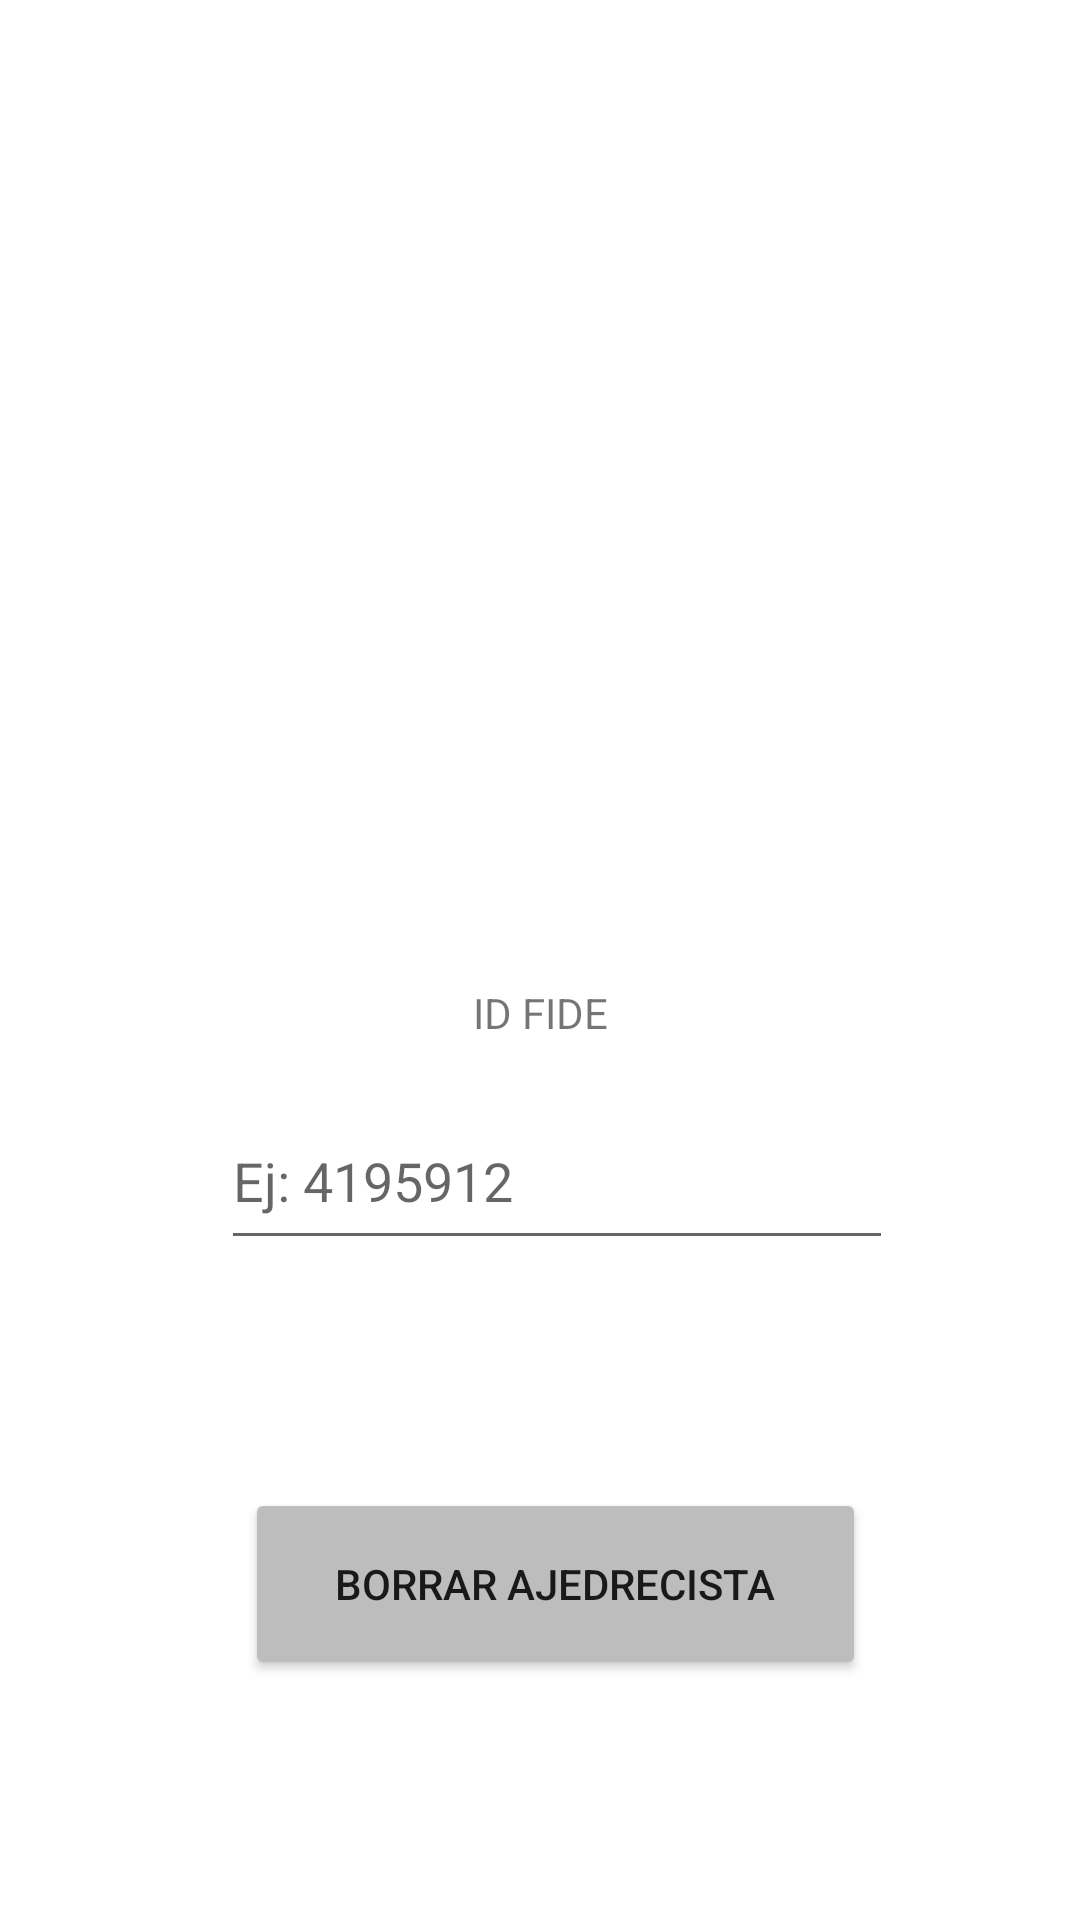

Produce the Android XML layout that renders to this screen, including the resource entries it uses.
<!-- AndroidManifest.xml: application theme Base.Theme.Proyecto_RubenRamirez -->
<!-- res/layout/activity_borrar_ajedrecista.xml -->
<?xml version="1.0" encoding="utf-8"?>
<androidx.constraintlayout.widget.ConstraintLayout xmlns:android="http://schemas.android.com/apk/res/android"
    xmlns:app="http://schemas.android.com/apk/res-auto"
    xmlns:tools="http://schemas.android.com/tools"
    android:layout_width="match_parent"
    android:layout_height="match_parent"
    tools:context=".BorrarAjedrecista">

    <Button
        android:id="@+id/bEliminarAjedrecista"
        android:layout_width="207dp"
        android:layout_height="64dp"
        android:layout_marginTop="496dp"
        android:text="BORRAR AJEDRECISTA"
        app:layout_constraintEnd_toEndOf="parent"
        app:layout_constraintHorizontal_bias="0.533"
        app:layout_constraintStart_toStartOf="parent"
        app:layout_constraintTop_toTopOf="parent" />

    <TextView
        android:id="@+id/idfide"
        android:layout_width="wrap_content"
        android:layout_height="wrap_content"
        android:layout_marginTop="328dp"
        android:text="ID FIDE"
        app:layout_constraintEnd_toEndOf="parent"
        app:layout_constraintStart_toStartOf="parent"
        app:layout_constraintTop_toTopOf="parent" />

    <EditText
        android:id="@+id/BeditTextFIDEID"
        android:layout_width="224dp"
        android:layout_height="56dp"
        android:layout_marginTop="364dp"
        android:ems="10"
        android:hint="Ej: 4195912"
        android:inputType="text"
        app:layout_constraintEnd_toEndOf="parent"
        app:layout_constraintHorizontal_bias="0.542"
        app:layout_constraintStart_toStartOf="parent"
        app:layout_constraintTop_toTopOf="parent" />
</androidx.constraintlayout.widget.ConstraintLayout>
<!-- resources referenced by this layout -->
<resources>
  <style name="Base.Theme.Proyecto_RubenRamirez" parent="Theme.MaterialComponents.DayNight.DarkActionBar">
          
          
          <item name="colorPrimary">#795548</item>
          <item name="colorPrimaryDark">#5D4037</item>
          <item name="colorAccent">#9E9E9E</item>
          <item name="colorButtonNormal">#BDBDBD</item>
  
      </style>
</resources>
